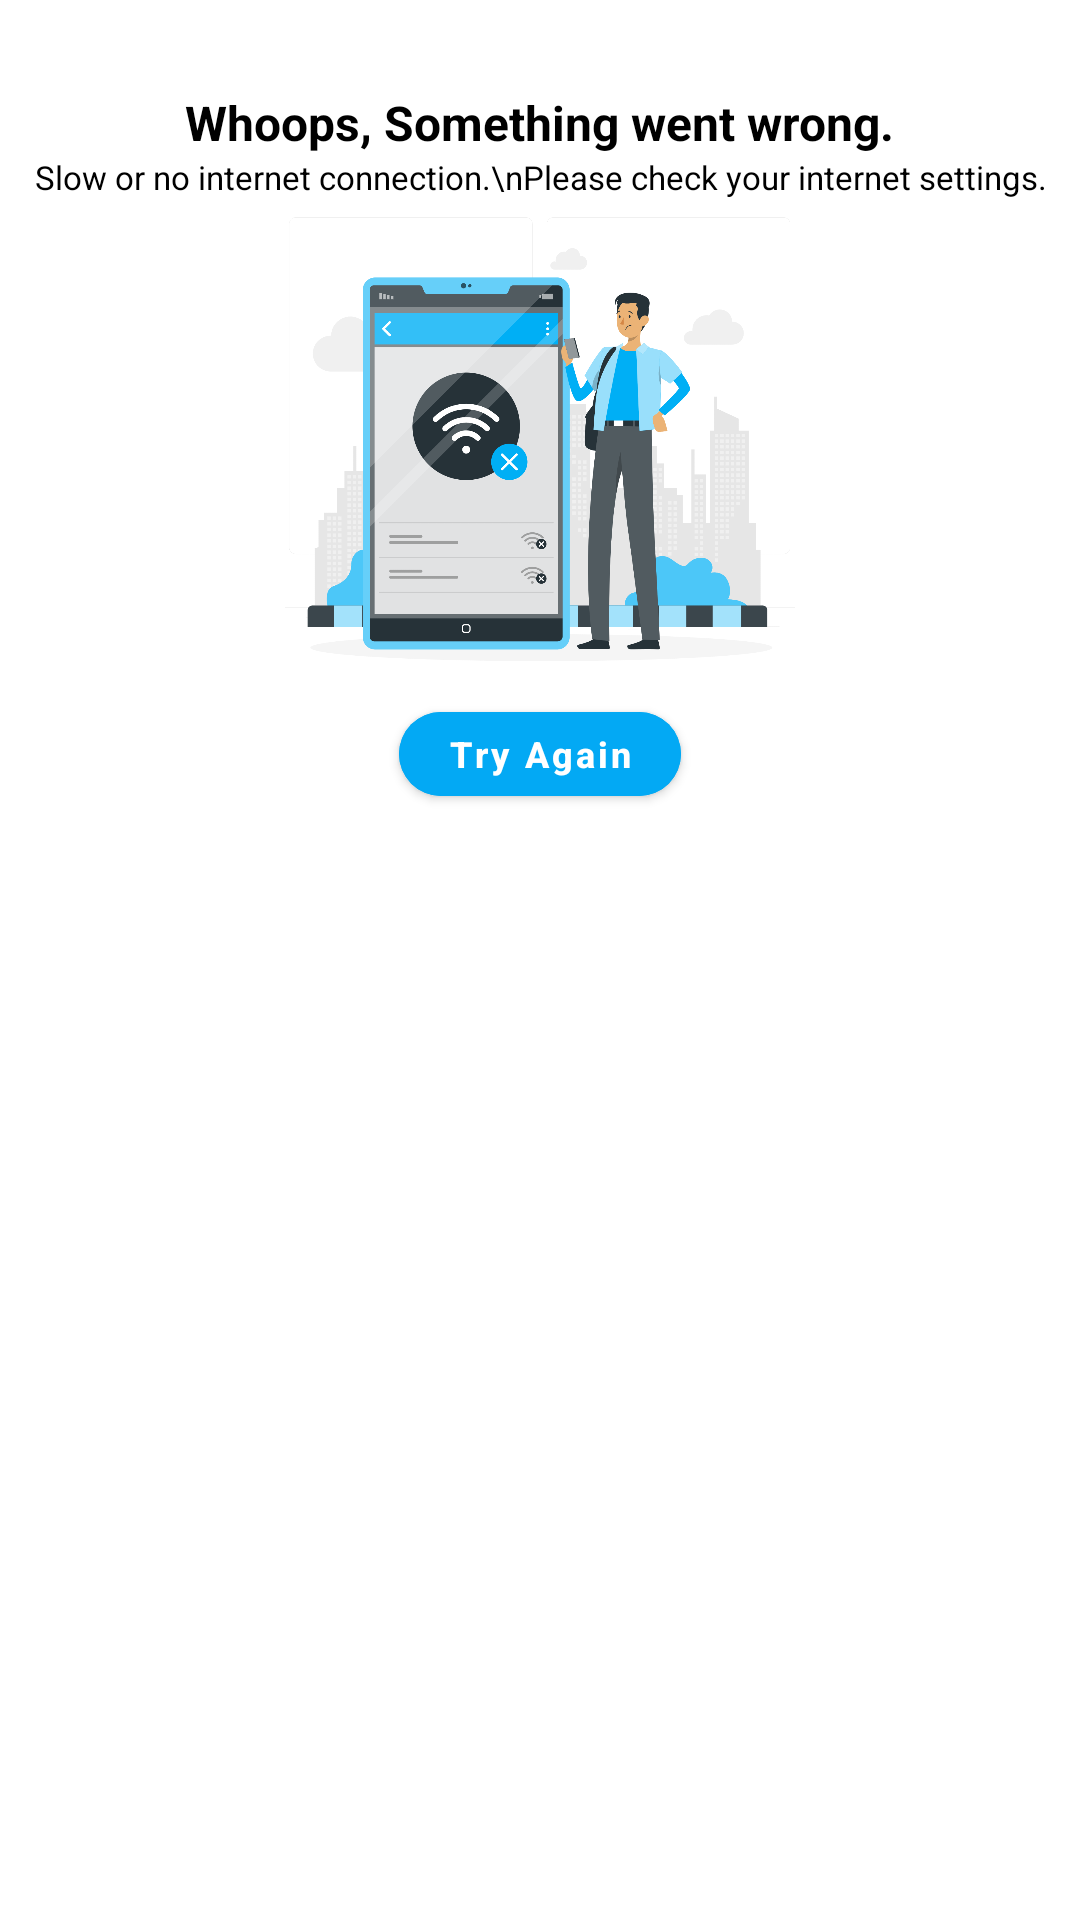

Android layout source for this screen:
<!-- AndroidManifest.xml: application theme Theme.Ganpati_Agency -->
<!-- res/layout/custom_internet_check_dialog.xml -->
<?xml version="1.0" encoding="utf-8"?>
<RelativeLayout xmlns:android="http://schemas.android.com/apk/res/android"
    xmlns:app="http://schemas.android.com/apk/res-auto"
    android:background="@color/white"
    android:layout_width="match_parent"
    android:layout_height="wrap_content">

    <TextView
        android:id="@+id/headTitle"
        android:layout_marginTop="30dp"
        android:layout_centerHorizontal="true"
        android:textSize="16sp"
        android:textStyle="bold"
        android:textColor="@color/black"
        android:text="Whoops, Something went wrong."
        android:layout_width="wrap_content"
        android:layout_height="wrap_content"/>

    <TextView
        android:layout_below="@+id/headTitle"
        android:id="@+id/desc"
        android:layout_centerHorizontal="true"
        android:textSize="11sp"
        android:textAlignment="center"
        android:textColor="@color/black"
        android:text="Slow or no internet connection.\nPlease check your internet settings."
        android:layout_width="wrap_content"
        android:layout_height="wrap_content"/>

    <ImageView
        android:id="@+id/internetImg"
        android:layout_width="match_parent"
        android:layout_height="150dp"
        android:layout_below="@+id/desc"
        android:layout_marginTop="5dp"
        android:src="@drawable/nonet" />

    <com.google.android.material.button.MaterialButton
        android:id="@+id/btnTry"
        android:layout_width="wrap_content"
        android:layout_height="40dp"
        android:layout_below="@+id/internetImg"
        android:layout_centerHorizontal="true"
        android:layout_marginTop="10dp"
        android:layout_marginBottom="30dp"
        android:backgroundTint="#03A9F4"
        android:text="Try Again"
        android:textAllCaps="false"
        android:textSize="12sp"
        android:textStyle="bold"
        app:cornerRadius="50dp" />

</RelativeLayout>
<!-- resources referenced by this layout -->
<resources>
  <color name="black">#FF000000</color>
  <color name="white">#FFFFFFFF</color>
  <!-- drawable nonet: png bitmap (drawable, 146932 bytes) -->
  <style name="Theme.Ganpati_Agency" parent="Theme.MaterialComponents.DayNight.DarkActionBar">
          
          <item name="colorPrimary">@color/purple_500</item>
          <item name="colorPrimaryVariant">@color/purple_700</item>
          <item name="colorOnPrimary">@color/white</item>
          
          <item name="colorSecondary">@color/teal_200</item>
          <item name="colorSecondaryVariant">@color/teal_700</item>
          <item name="colorOnSecondary">@color/black</item>
          
          <item name="android:statusBarColor" tools:targetApi="l">?attr/colorPrimaryVariant</item>
          
      </style>
  <color name="purple_500">#FF6200EE</color>
  <color name="purple_700">#FF3700B3</color>
  <color name="teal_200">#FF03DAC5</color>
  <color name="teal_700">#FF018786</color>
</resources>
